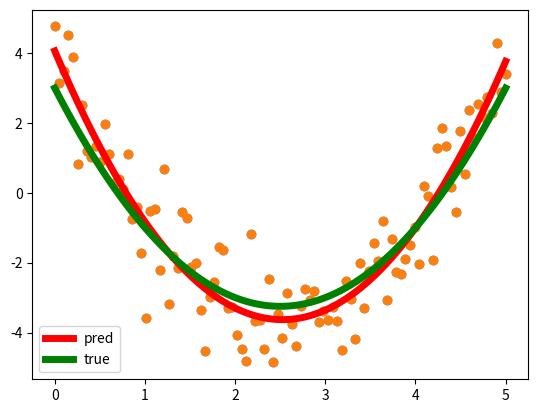

Reproduce this figure in Python.
import matplotlib.pyplot as plt
import numpy as np

np.random.seed(0)

x = np.linspace(0, 5, 100)
noise = np.random.normal(loc = 0, scale = 1, size = 100)

def y(x):
    """真の関数"""
    return 3 - 5 * x + x ** 2

t = y(x) + noise

plt.scatter(x, t)

X = np.vstack((x ** 0, x ** 1, x ** 2)).T

w0, w1, w2 = np.linalg.inv(X.T @ X) @ X.T @ t 
pred_y = w0 + w1 * x + w2 * x ** 2

plt.scatter(x, t)
plt.plot(x, pred_y, linewidth=5, color="red", label="pred")
plt.plot(x, y(x), linewidth=5, color="green", label="true")
plt.legend()

